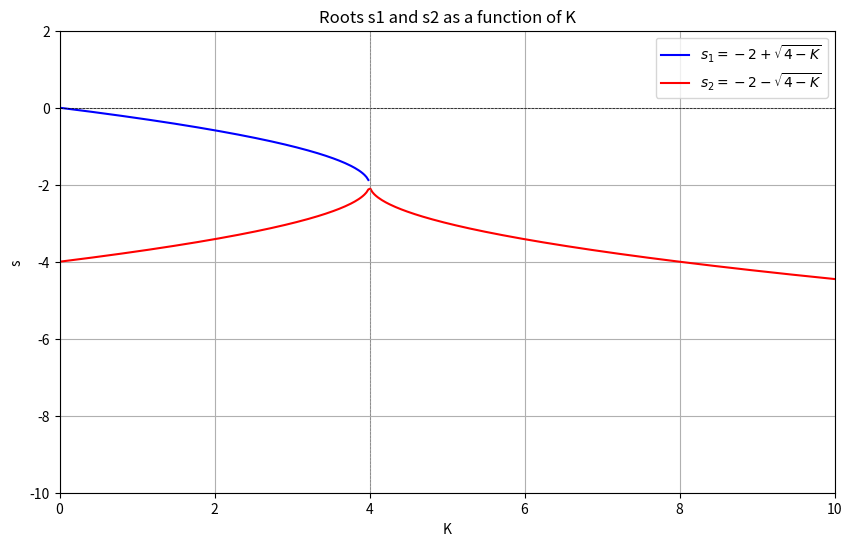

Recreate this plot in Python.
import numpy as np
import matplotlib.pyplot as plt

# 定义 K 的范围
K = np.linspace(0, 10, 400)

# 计算 s1 和 s2
s1 = -2 + np.sqrt(4 - K)
s2 = -2 - np.sqrt(4 - K)

# 处理 K > 4 的情况
s1[K > 4] = np.nan  # 使 s1 在 K > 4 时为无效值
s2[K > 4] = -2 - np.sqrt(K[K > 4] - 4)  # 计算 s2 的虚数部分

# 绘制图形
plt.figure(figsize=(10, 6))
plt.plot(K, s1, label=r'$s_1 = -2 + \sqrt{4 - K}$', color='blue')
plt.plot(K, s2, label=r'$s_2 = -2 - \sqrt{4 - K}$', color='red')
plt.axhline(0, color='black', lw=0.5, ls='--')
plt.axvline(4, color='grey', lw=0.5, ls='--')
plt.xlim(0, 10)
plt.ylim(-10, 2)
plt.xlabel('K')
plt.ylabel('s')
plt.title('Roots s1 and s2 as a function of K')
plt.legend()
plt.grid()
plt.show()
